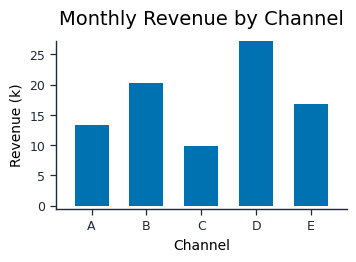

The matplotlib source for this figure: (Note: this script raises an exception after producing the figure.)
# -*- coding: utf-8 -*-
# 由 viz-reverse/calibrate_and_extract.py 生成；只含反推数据与测得的样式参数。
import json
from pathlib import Path
import matplotlib
matplotlib.use('Agg')
import matplotlib.pyplot as plt
import numpy as np

plt.rcParams['font.family'] = 'DejaVu Sans'


def style_axes(ax):
    for side in ('top', 'right'):
        ax.spines[side].set_visible(False)
    for side in ('left', 'bottom'):
        ax.spines[side].set_color('#1F2937')
        ax.spines[side].set_linewidth(1.0)
    ax.tick_params(direction='out', length=4, width=0.9, colors='#1F2937', labelsize=9)
    ax.grid(False)

CATS = ["A", "B", "C", "D", "E"]
VALS = [13.333, 20.278, 9.861, 27.222, 16.806]
COLOR = "#0072B2"
AX_RECT = [0.165, 0.15000000000000002, 0.7275, 0.6]
XLIM = [-0.65, 4.65]; YLIM = [-0.556, 27.222]
TITLE = "Monthly Revenue by Channel"
XLABEL = "Channel"
YLABEL = "Revenue (k)"
YTICKS = [0, 5, 10, 15, 20, 25]

def main():
    fig = plt.figure(figsize=(4.0, 2.8), dpi=100, facecolor='white')
    ax = fig.add_axes(AX_RECT)
    ax.bar(range(len(CATS)), VALS, color=COLOR, width=0.62)
    ax.set_xticks(range(len(CATS))); ax.set_xticklabels(CATS)
    if XLIM: ax.set_xlim(XLIM)
    if YLIM: ax.set_ylim(YLIM)
    if YTICKS: ax.set_yticks(YTICKS)
    ax.set_title(TITLE, fontsize=14, pad=12)
    if XLABEL: ax.set_xlabel(XLABEL, fontsize=10)
    if YLABEL: ax.set_ylabel(YLABEL, fontsize=10)
    style_axes(ax)
    fig.savefig(Path(__file__).with_name('reproduction.png'), dpi=100, facecolor='white')
    plt.close(fig)


if __name__ == '__main__':
    main()
